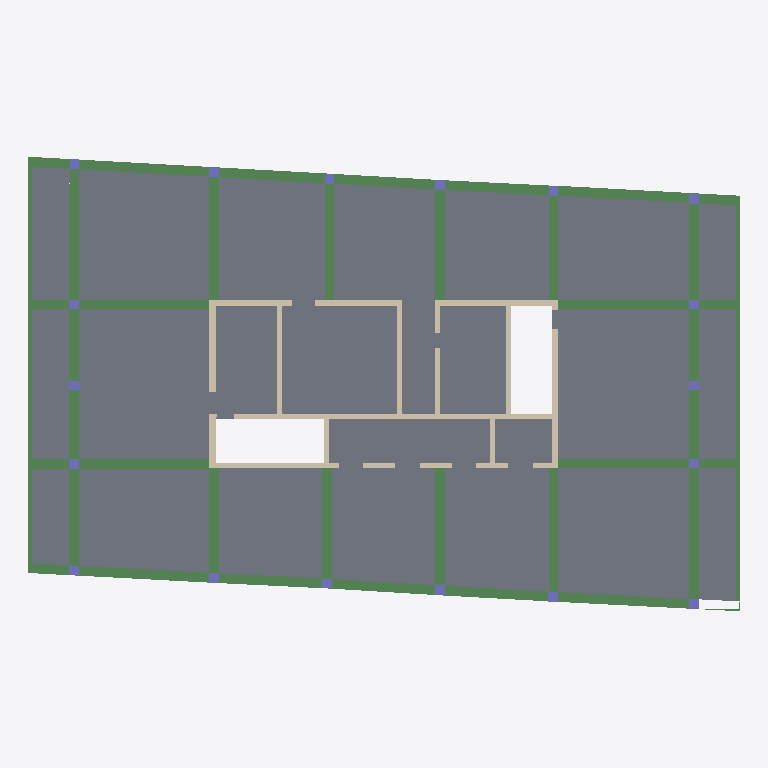
Plan cut of the same IFC building model at storey 'Typical Floor' (level 3.00 m, cut at 4.40 m), seen from above with north up, elements coloured by IFC class: 38 beams (green), 23 slabs (grey), 20 walls (beige), 18 columns (violet). Cut surfaces are drawn darker.
Extent 43.4 m × 27.7 m × 3.0 m (x, y, z). Storeys (2): Down at 0.00 m; Typical Floor at 3.00 m. Elements (100): 38 IfcBeam, 23 IfcSlab, 21 IfcWallStandardCase, 18 IfcColumn.

HEADER;
FILE_DESCRIPTION(('ViewDefinition [CoordinationView]','ExchangeRequirement []'),'2;1');
FILE_NAME('מספר פרויקט','2022-05-20T00:22:46',(''),(''),'ODA IFC SDK 22.6','22.1.1.516 - Exporter 22.1.1.516 - Default UI','');
FILE_SCHEMA(('IFC2X3'));
ENDSEC;
DATA;
#92=IFCPROJECT('0CY5sHUz9Dpvllt$pV2gO2',#20,'מספר פרויקט',$,$,'Project 046','Project Status',(#87),#84);
#108=IFCSITE('0CY5sHUz9Dpvllt$pV2gO0',#20,'Default',$,$,#107,$,$,.ELEMENT.,$,$,$,$,$);
#94=IFCBUILDING('0CY5sHUz9Dpvllt$pV2gO3',#20,'',$,$,#16,$,'',.ELEMENT.,$,$,$);
#97=IFCBUILDINGSTOREY('0CY5sHUz9Dpvllt$mWzLYX',#20,'Down',$,'Level:8mm Head',#96,$,'Down',.ELEMENT.,1.727731E-11);
#101=IFCBUILDINGSTOREY('0CY5sHUz9Dpvllt$mWy_Lr',#20,'Typical Floor',$,'Level:8mm Head',#100,$,'Typical Floor',.ELEMENT.,300.0);
#6227=IFCSLAB('3ki8jqjxT99wTnEBzKPih3',#20,'Floor:25:552326',$,'Floor:25',#6210,#6226,'552326',.FLOOR.);
#5841=IFCSLAB('3ki8jqjxT99wTnEBzKPiLd',#20,'Floor:25:549410',$,'Floor:25',#5824,#5840,'549410',.FLOOR.);
#6288=IFCSLAB('3ki8jqjxT99wTnEBzKPiYg',#20,'Floor:25:552943',$,'Floor:25',#6275,#6287,'552943',.FLOOR.);
#5429=IFCSLAB('3ki8jqjxT99wTnEBzKPlyS',#20,'Floor:25:546905',$,'Floor:25',#5416,#5428,'546905',.FLOOR.);
#6660=IFCSLAB('3ki8jqjxT99wTnEBzKPj7H',#20,'Floor:25:554644',$,'Floor:25',#6647,#6659,'554644',.FLOOR.);
#5698=IFCSLAB('3ki8jqjxT99wTnEBzKPlbm',#20,'Floor:25:548405',$,'Floor:25',#5685,#5697,'548405',.FLOOR.);
#6786=IFCSLAB('3ki8jqjxT99wTnEBzKPjwW',#20,'Floor:25:555493',$,'Floor:25',#6769,#6785,'555493',.FLOOR.);
#6046=IFCSLAB('3ki8jqjxT99wTnEBzKPir0',#20,'Floor:25:551429',$,'Floor:25',#6025,#6045,'551429',.FLOOR.);
#6599=IFCSLAB('3ki8jqjxT99wTnEBzKPj4Y',#20,'Floor:25:554599',$,'Floor:25',#6589,#6598,'554599',.FLOOR.);
#5977=IFCSLAB('3ki8jqjxT99wTnEBzKPi4y',#20,'Floor:20:550521',$,'Floor:20',#5956,#5976,'550521',.FLOOR.);
#6847=IFCSLAB('3ki8jqjxT99wTnEBzKPjpA',#20,'Floor:20:555919',$,'Floor:20',#6834,#6846,'555919',.FLOOR.);
#6721=IFCSLAB('3ki8jqjxT99wTnEBzKPjy3',#20,'Floor:20:555078',$,'Floor:20',#6708,#6720,'555078',.FLOOR.);
#5759=IFCSLAB('3ki8jqjxT99wTnEBzKPiSA',#20,'Floor:20:548943',$,'Floor:20',#5746,#5758,'548943',.FLOOR.);
#6541=IFCSLAB('3ki8jqjxT99wTnEBzKPj5$',#20,'Floor:25:554554',$,'Floor:25',#6518,#6540,'554554',.FLOOR.);
#6104=IFCSLAB('3ki8jqjxT99wTnEBzKPifk',#20,'Floor:25:552235',$,'Floor:25',#6094,#6103,'552235',.FLOOR.);
#5908=IFCSLAB('3ki8jqjxT99wTnEBzKPiCM',#20,'Floor:25:549971',$,'Floor:25',#5889,#5907,'549971',.FLOOR.);
#5576=IFCSLAB('3ki8jqjxT99wTnEBzKPlp4',#20,'Floor:25:547713',$,'Floor:25',#5563,#5575,'547713',.FLOOR.);
#6407=IFCSLAB('3ki8jqjxT99wTnEBzKPjHV',#20,'Floor:25:553754',$,'Floor:25',#6397,#6406,'553754',.FLOOR.);
#5515=IFCSLAB('3ki8jqjxT99wTnEBzKPlxn',#20,'Floor:25:547252',$,'Floor:25',#5502,#5514,'547252',.FLOOR.);
#6349=IFCSLAB('3ki8jqjxT99wTnEBzKPjQK',#20,'Floor:25:553425',$,'Floor:25',#6336,#6348,'553425',.FLOOR.);
#6470=IFCSLAB('3ki8jqjxT99wTnEBzKPjG1',#20,'Floor:25:553796',$,'Floor:25',#6455,#6469,'553796',.FLOOR.);
#5637=IFCSLAB('3ki8jqjxT99wTnEBzKPlpj',#20,'Floor:25:547752',$,'Floor:25',#5624,#5636,'547752',.FLOOR.);
#6162=IFCSLAB('3ki8jqjxT99wTnEBzKPieS',#20,'Floor:25:552281',$,'Floor:25',#6152,#6161,'552281',.FLOOR.);
#1197=IFCBEAM('3ki8jqjxT99wTnEBzKPft5',#20,'Concrete Rectengular Beam:60/70:539264',$,'Concrete Rectengular Beam:60/70',#1196,#1193,'539264');
#2582=IFCBEAM('3ki8jqjxT99wTnEBzKPfpi',#20,'Concrete Rectengular Beam:60/70:539561',$,'Concrete Rectengular Beam:60/70',#2581,#2578,'539561');
#4604=IFCWALLSTANDARDCASE('3ki8jqjxT99wTnEBzKPlOQ',#20,'Basic Wall:30:545119',$,'Basic Wall:30',#4592,#4603,'545119');
#3451=IFCBEAM('3ki8jqjxT99wTnEBzKPfbw',#20,'Concrete Rectengular Beam:20/70:540223',$,'Concrete Rectengular Beam:20/70',#3450,#3447,'540223');
#3258=IFCBEAM('3ki8jqjxT99wTnEBzKPfgR',#20,'Concrete Rectengular Beam:20/70:540126',$,'Concrete Rectengular Beam:20/70',#3257,#3254,'540126');
#2014=IFCBEAM('3ki8jqjxT99wTnEBzKPfnb',#20,'Concrete Rectengular Beam:60/70:539424',$,'Concrete Rectengular Beam:60/70',#2001,#2013,'539424');
#1690=IFCBEAM('3ki8jqjxT99wTnEBzKPfs1',#20,'Concrete Rectengular Beam:60/70:539332',$,'Concrete Rectengular Beam:60/70',#1689,#1686,'539332');
#4771=IFCBEAM('3ki8jqjxT99wTnEBzKPlKd',#20,'Concrete Rectengular Beam:60/70:545378',$,'Concrete Rectengular Beam:60/70',#4700,#4770,'545378');
#2814=IFCBEAM('3ki8jqjxT99wTnEBzKPfoq',#20,'Concrete Rectengular Beam:60/70:539633',$,'Concrete Rectengular Beam:60/70',#2787,#2813,'539633');
#2099=IFCBEAM('3ki8jqjxT99wTnEBzKPfmQ',#20,'Concrete Rectengular Beam:60/70:539487',$,'Concrete Rectengular Beam:60/70',#2053,#2098,'539487');
#4873=IFCBEAM('3ki8jqjxT99wTnEBzKPlMP',#20,'Concrete Rectengular Beam:60/70:545500',$,'Concrete Rectengular Beam:60/70',#4860,#4872,'545500');
#5098=IFCBEAM('3ki8jqjxT99wTnEBzKPlJa',#20,'Concrete Rectengular Beam:60/70:545697',$,'Concrete Rectengular Beam:60/70',#5085,#5097,'545697');
#5149=IFCBEAM('3ki8jqjxT99wTnEBzKPlJu',#20,'Concrete Rectengular Beam:60/70:545725',$,'Concrete Rectengular Beam:60/70',#5136,#5148,'545725');
#4822=IFCBEAM('3ki8jqjxT99wTnEBzKPlNC',#20,'Concrete Rectengular Beam:60/70:545417',$,'Concrete Rectengular Beam:60/70',#4809,#4821,'545417');
#5321=IFCBEAM('3ki8jqjxT99wTnEBzKPlDe',#20,'Concrete Rectengular Beam:60/70:545837',$,'Concrete Rectengular Beam:60/70',#5301,#5320,'545837');
#5263=IFCBEAM('3ki8jqjxT99wTnEBzKPlIz',#20,'Concrete Rectengular Beam:60/70:545784',$,'Concrete Rectengular Beam:60/70',#5187,#5262,'545784');
#5379=IFCBEAM('3ki8jqjxT99wTnEBzKPlCh',#20,'Concrete Rectengular Beam:60/70:545902',$,'Concrete Rectengular Beam:60/70',#5359,#5378,'545902');
#4989=IFCBEAM('3ki8jqjxT99wTnEBzKPlHz',#20,'Concrete Rectengular Beam:60/70:545592',$,'Concrete Rectengular Beam:60/70',#4969,#4988,'545592');
#4662=IFCBEAM('3ki8jqjxT99wTnEBzKPlLx',#20,'Concrete Rectengular Beam:60/70:545342',$,'Concrete Rectengular Beam:60/70',#4642,#4661,'545342');
#1363=IFCBEAM('3ki8jqjxT99wTnEBzKPftH',#20,'Concrete Rectengular Beam:60/70:539284',$,'Concrete Rectengular Beam:60/70',#1268,#1362,'539284');
#4931=IFCBEAM('3ki8jqjxT99wTnEBzKPlH4',#20,'Concrete Rectengular Beam:60/70:545537',$,'Concrete Rectengular Beam:60/70',#4911,#4930,'545537');
#1574=IFCBEAM('3ki8jqjxT99wTnEBzKPftt',#20,'Concrete Rectengular Beam:60/70:539314',$,'Concrete Rectengular Beam:60/70',#1508,#1573,'539314');
#2309=IFCBEAM('3ki8jqjxT99wTnEBzKPfp6',#20,'Concrete Rectengular Beam:60/70:539523',$,'Concrete Rectengular Beam:60/70',#2243,#2308,'539523');
#2204=IFCBEAM('3ki8jqjxT99wTnEBzKPfmq',#20,'Concrete Rectengular Beam:60/70:539505',$,'Concrete Rectengular Beam:60/70',#2138,#2203,'539505');
#2414=IFCBEAM('3ki8jqjxT99wTnEBzKPfpG',#20,'Concrete Rectengular Beam:60/70:539541',$,'Concrete Rectengular Beam:60/70',#2348,#2413,'539541');
#1469=IFCBEAM('3ki8jqjxT99wTnEBzKPftd',#20,'Concrete Rectengular Beam:60/70:539298',$,'Concrete Rectengular Beam:60/70',#1403,#1468,'539298');
#2644=IFCBEAM('3ki8jqjxT99wTnEBzKPfp_',#20,'Concrete Rectengular Beam:60/70:539579',$,'Concrete Rectengular Beam:60/70',#2624,#2643,'539579');
#1861=IFCBEAM('3ki8jqjxT99wTnEBzKPfst',#20,'Concrete Rectengular Beam:60/70:539378',$,'Concrete Rectengular Beam:60/70',#1798,#1860,'539378');
#5047=IFCBEAM('3ki8jqjxT99wTnEBzKPlGZ',#20,'Concrete Rectengular Beam:60/70:545638',$,'Concrete Rectengular Beam:60/70',#5027,#5046,'545638');
#4054=IFCWALLSTANDARDCASE('3ki8jqjxT99wTnEBzKPku_',#20,'Basic Wall:40:543099',$,'Basic Wall:40',#4042,#4053,'543099');
#1912=IFCBEAM('3ki8jqjxT99wTnEBzKPfn7',#20,'Concrete Rectengular Beam:60/70:539394',$,'Concrete Rectengular Beam:60/70',#1899,#1911,'539394');
#2748=IFCBEAM('3ki8jqjxT99wTnEBzKPfoQ',#20,'Concrete Rectengular Beam:60/70:539615',$,'Concrete Rectengular Beam:60/70',#2735,#2747,'539615');
#4154=IFCWALLSTANDARDCASE('3ki8jqjxT99wTnEBzKPks8',#20,'Basic Wall:40:543437',$,'Basic Wall:40',#4142,#4153,'543437');
#1963=IFCBEAM('3ki8jqjxT99wTnEBzKPfnL',#20,'Concrete Rectengular Beam:60/70:539408',$,'Concrete Rectengular Beam:60/70',#1950,#1962,'539408');
#2696=IFCBEAM('3ki8jqjxT99wTnEBzKPfoE',#20,'Concrete Rectengular Beam:60/70:539595',$,'Concrete Rectengular Beam:60/70',#2683,#2695,'539595');
#3678=IFCWALLSTANDARDCASE('3ki8jqjxT99wTnEBzKPkR_',#20,'Basic Wall:30:541115',$,'Basic Wall:30',#3666,#3677,'541115');
#4304=IFCWALLSTANDARDCASE('3ki8jqjxT99wTnEBzKPkkQ',#20,'Basic Wall:40:543967',$,'Basic Wall:40',#4292,#4303,'543967');
#4354=IFCWALLSTANDARDCASE('3ki8jqjxT99wTnEBzKPkgX',#20,'Basic Wall:30:544228',$,'Basic Wall:30',#4342,#4353,'544228');
#4404=IFCWALLSTANDARDCASE('3ki8jqjxT99wTnEBzKPkdl',#20,'Basic Wall:30:544426',$,'Basic Wall:30',#4392,#4403,'544426');
#4554=IFCWALLSTANDARDCASE('3ki8jqjxT99wTnEBzKPlS8',#20,'Basic Wall:30:544845',$,'Basic Wall:30',#4542,#4553,'544845');
#4204=IFCWALLSTANDARDCASE('3ki8jqjxT99wTnEBzKPkpA',#20,'Basic Wall:40:543631',$,'Basic Wall:40',#4192,#4203,'543631');
#4254=IFCWALLSTANDARDCASE('3ki8jqjxT99wTnEBzKPkj3',#20,'Basic Wall:40:543750',$,'Basic Wall:40',#4242,#4253,'543750');
#3097=IFCBEAM('3ki8jqjxT99wTnEBzKPfe_',#20,'Concrete Rectengular Beam:60/70:540027',$,'Concrete Rectengular Beam:60/70',#3077,#3096,'540027');
#1759=IFCBEAM('3ki8jqjxT99wTnEBzKPfsN',#20,'Concrete Rectengular Beam:60/70:539346',$,'Concrete Rectengular Beam:60/70',#1732,#1758,'539346');
#2865=IFCBEAM('3ki8jqjxT99wTnEBzKPflV',#20,'Concrete Rectengular Beam:60/70:539802',$,'Concrete Rectengular Beam:60/70',#2852,#2864,'539802');
#2981=IFCBEAM('3ki8jqjxT99wTnEBzKPfku',#20,'Concrete Rectengular Beam:60/70:539901',$,'Concrete Rectengular Beam:60/70',#2968,#2980,'539901');
#3039=IFCBEAM('3ki8jqjxT99wTnEBzKPfeV',#20,'Concrete Rectengular Beam:60/70:539994',$,'Concrete Rectengular Beam:60/70',#3019,#3038,'539994');
#3504=IFCWALLSTANDARDCASE('3ki8jqjxT99wTnEBzKPkT_',#20,'Basic Wall:40:540731',$,'Basic Wall:40',#3492,#3503,'540731');
#4504=IFCWALLSTANDARDCASE('3ki8jqjxT99wTnEBzKPkZv',#20,'Basic Wall:30:544700',$,'Basic Wall:30',#4492,#4503,'544700');
#4004=IFCWALLSTANDARDCASE('3ki8jqjxT99wTnEBzKPk6N',#20,'Basic Wall:30:542418',$,'Basic Wall:30',#3992,#4003,'542418');
#3954=IFCWALLSTANDARDCASE('3ki8jqjxT99wTnEBzKPkAf',#20,'Basic Wall:30:542188',$,'Basic Wall:30',#3942,#3953,'542188');
#3754=IFCWALLSTANDARDCASE('3ki8jqjxT99wTnEBzKPkNp',#20,'Basic Wall:30:541366',$,'Basic Wall:30',#3742,#3753,'541366');
#3804=IFCWALLSTANDARDCASE('3ki8jqjxT99wTnEBzKPkGa',#20,'Basic Wall:30:541537',$,'Basic Wall:30',#3792,#3803,'541537');
#3854=IFCWALLSTANDARDCASE('3ki8jqjxT99wTnEBzKPkIv',#20,'Basic Wall:30:541692',$,'Basic Wall:30',#3842,#3853,'541692');
#4454=IFCWALLSTANDARDCASE('3ki8jqjxT99wTnEBzKPkXj',#20,'Basic Wall:30:544552',$,'Basic Wall:30',#4442,#4453,'544552');
#3904=IFCWALLSTANDARDCASE('3ki8jqjxT99wTnEBzKPkFS',#20,'Basic Wall:30:541849',$,'Basic Wall:30',#3892,#3903,'541849');
#244=IFCCOLUMN('3ki8jqjxT99wTnEBzKPfxe',#20,'Concrete Rectengular Column:60/60:539053',$,'Concrete Rectengular Column:60/60',#243,#241,'539053');
#492=IFCCOLUMN('3ki8jqjxT99wTnEBzKPfwW',#20,'Concrete Rectengular Column:60/60:539109',$,'Concrete Rectengular Column:60/60',#491,#489,'539109');
#641=IFCCOLUMN('3ki8jqjxT99wTnEBzKPfrN',#20,'Concrete Rectengular Column:60/60:539154',$,'Concrete Rectengular Column:60/60',#640,#638,'539154');
#837=IFCCOLUMN('3ki8jqjxT99wTnEBzKPfrx',#20,'Concrete Rectengular Column:60/60:539198',$,'Concrete Rectengular Column:60/60',#836,#834,'539198');
#886=IFCCOLUMN('3ki8jqjxT99wTnEBzKPfq2',#20,'Concrete Rectengular Column:60/60:539207',$,'Concrete Rectengular Column:60/60',#885,#883,'539207');
#935=IFCCOLUMN('3ki8jqjxT99wTnEBzKPfqL',#20,'Concrete Rectengular Column:60/60:539216',$,'Concrete Rectengular Column:60/60',#934,#932,'539216');
#1033=IFCCOLUMN('3ki8jqjxT99wTnEBzKPfqd',#20,'Concrete Rectengular Column:60/60:539234',$,'Concrete Rectengular Column:60/60',#1032,#1030,'539234');
#156=IFCCOLUMN('3ki8jqjxT99wTnEBzKPfxc',#20,'Concrete Rectengular Column:60/60:539043',$,'Concrete Rectengular Column:60/60',#155,#153,'539043');
#293=IFCCOLUMN('3ki8jqjxT99wTnEBzKPfxp',#20,'Concrete Rectengular Column:60/60:539062',$,'Concrete Rectengular Column:60/60',#292,#290,'539062');
#392=IFCCOLUMN('3ki8jqjxT99wTnEBzKPfwM',#20,'Concrete Rectengular Column:60/60:539091',$,'Concrete Rectengular Column:60/60',#391,#389,'539091');
#343=IFCCOLUMN('3ki8jqjxT99wTnEBzKPfxw',#20,'Concrete Rectengular Column:60/60:539071',$,'Concrete Rectengular Column:60/60',#342,#340,'539071');
#442=IFCCOLUMN('3ki8jqjxT99wTnEBzKPfwP',#20,'Concrete Rectengular Column:60/60:539100',$,'Concrete Rectengular Column:60/60',#441,#439,'539100');
#542=IFCCOLUMN('3ki8jqjxT99wTnEBzKPfwh',#20,'Concrete Rectengular Column:60/60:539118',$,'Concrete Rectengular Column:60/60',#541,#539,'539118');
#591=IFCCOLUMN('3ki8jqjxT99wTnEBzKPfrC',#20,'Concrete Rectengular Column:60/60:539145',$,'Concrete Rectengular Column:60/60',#590,#588,'539145');
#690=IFCCOLUMN('3ki8jqjxT99wTnEBzKPfrU',#20,'Concrete Rectengular Column:60/60:539163',$,'Concrete Rectengular Column:60/60',#689,#687,'539163');
#739=IFCCOLUMN('3ki8jqjxT99wTnEBzKPfrf',#20,'Concrete Rectengular Column:60/60:539180',$,'Concrete Rectengular Column:60/60',#738,#736,'539180');
#788=IFCCOLUMN('3ki8jqjxT99wTnEBzKPfrm',#20,'Concrete Rectengular Column:60/60:539189',$,'Concrete Rectengular Column:60/60',#787,#785,'539189');
#984=IFCCOLUMN('3ki8jqjxT99wTnEBzKPfqS',#20,'Concrete Rectengular Column:60/60:539225',$,'Concrete Rectengular Column:60/60',#983,#981,'539225');
#4104=IFCWALLSTANDARDCASE('3ki8jqjxT99wTnEBzKPkrP',#20,'Basic Wall:40:543260',$,'Basic Wall:40',#4092,#4103,'543260');
#2930=IFCBEAM('3ki8jqjxT99wTnEBzKPfk2',#20,'Concrete Rectengular Beam:60/70:539847',$,'Concrete Rectengular Beam:60/70',#2904,#2929,'539847');
ENDSEC;